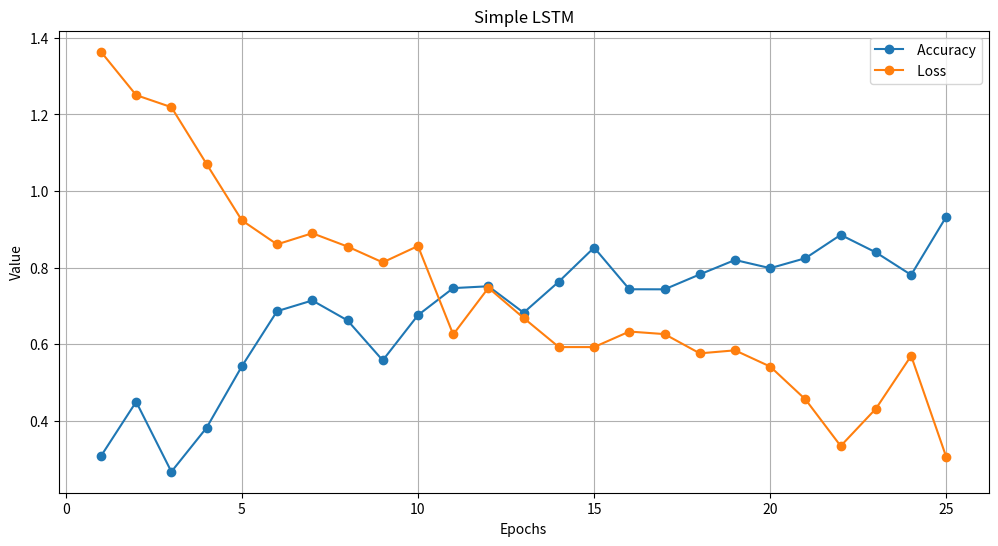

This figure's Python source:
import matplotlib.pyplot as plt

epochs = list(range(1, 26))
accuracy = [0.3070,0.4492,0.2664,0.3814,0.5418,0.6859 ,0.7139,0.6618,0.5574,0.6755,0.7462,0.7510 ,0.6820, 0.7632,00.8521,0.7432,0.7430,0.7820,
            0.8197,0.7983,0.8244,0.8853, 0.8395 , 0.7807, 0.9333]
loss = [1.3639, 1.2505,1.2190,1.0704,0.9233,0.8605,0.8896,0.8548,0.8134,0.8562 ,0.6250,0.7469,0.6681,0.5921,0.5921 ,0.6327,0.6260 ,
        0.5757,0.5836,0.5411,0.4553, 0.3336,0.4312,0.5693, 0.3039]


plt.figure(figsize=(12, 6))
plt.plot(epochs, accuracy, label=" Accuracy", marker="o", linestyle="-")
plt.plot(epochs, loss, label=" Loss", marker="o", linestyle="-")
plt.xlabel("Epochs")
plt.ylabel("Value")
plt.title("Simple LSTM")
plt.legend()
plt.grid(True)
plt.show()
